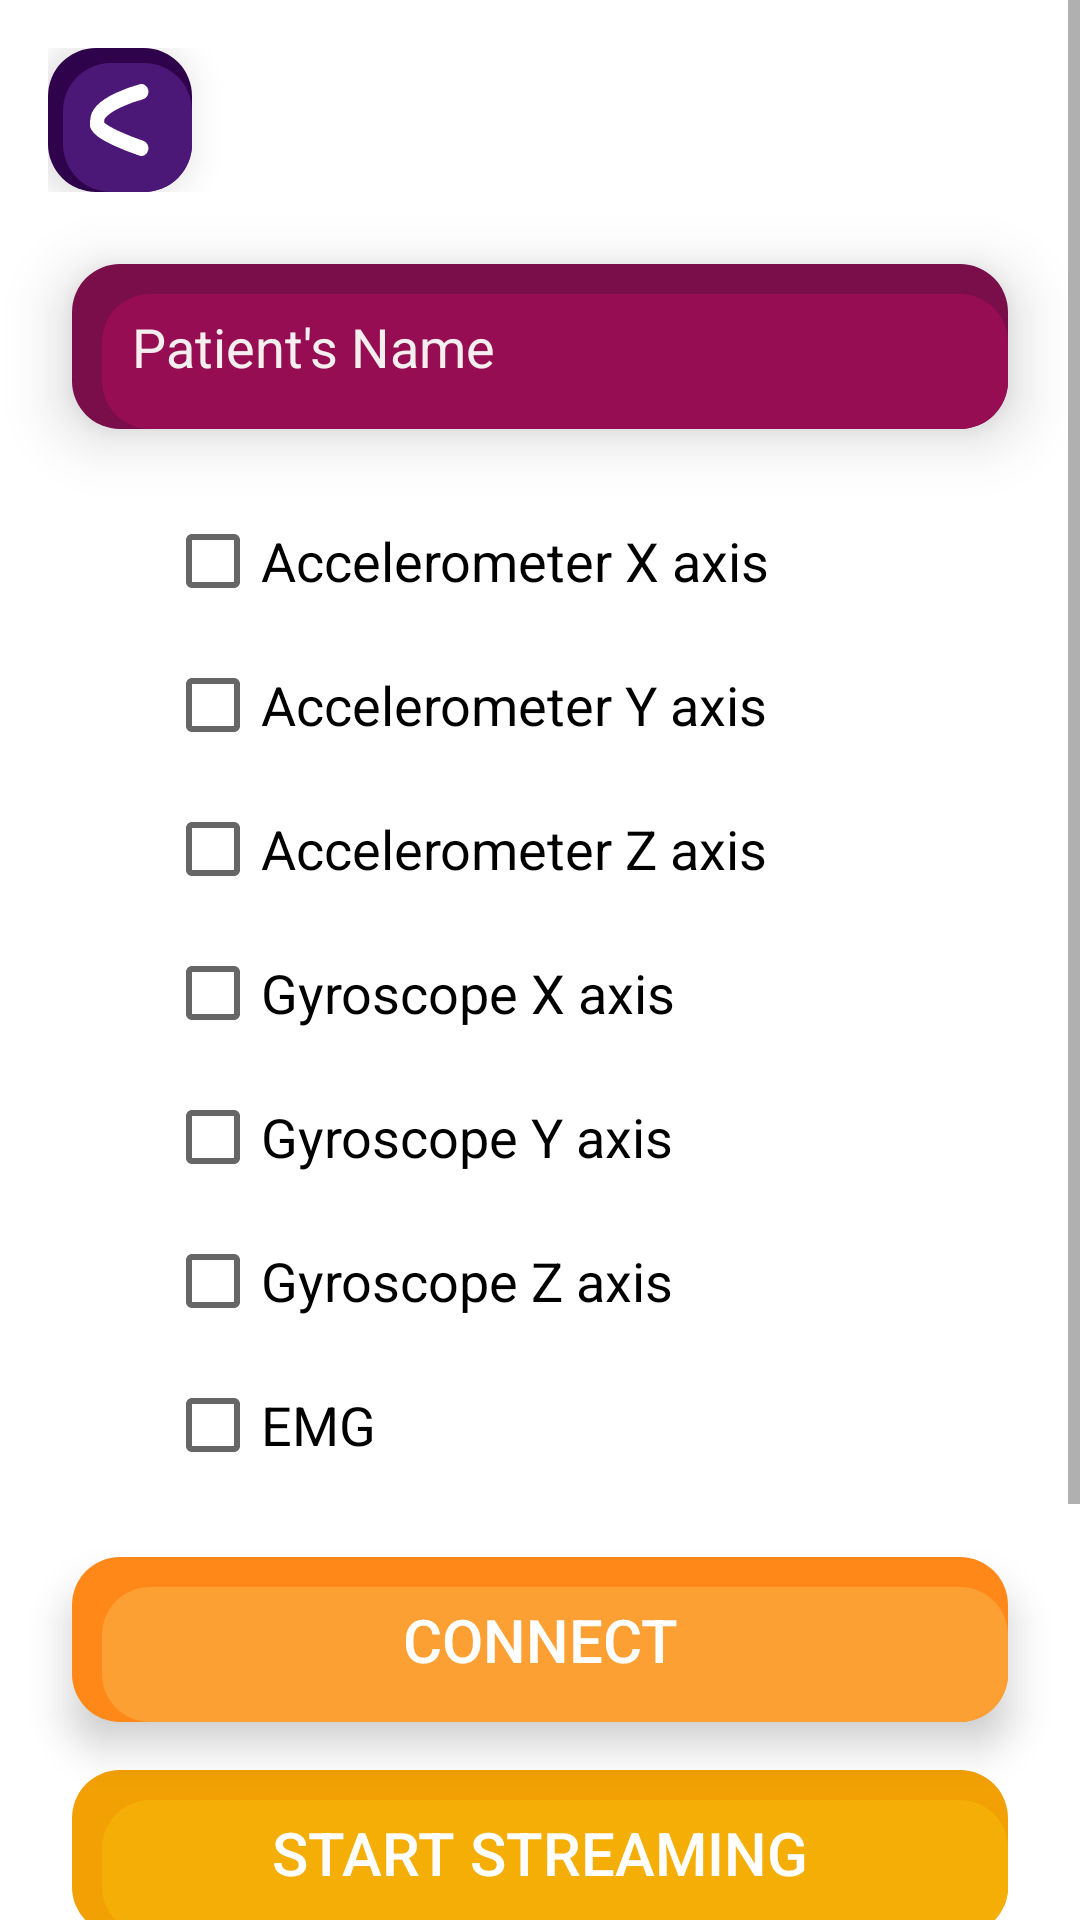

Android layout source for this screen:
<!-- AndroidManifest.xml: application theme Theme.ShimmerAndroidInstrumentDriver -->
<!-- res/layout/activity_collect.xml -->
<?xml version="1.0" encoding="utf-8"?>
<ScrollView
    xmlns:android="http://schemas.android.com/apk/res/android"
    xmlns:tools="http://schemas.android.com/tools"
    android:layout_width="match_parent"
    android:layout_height="match_parent"
    android:background="@color/white"
    tools:context="com.example.balance.CollectActivity">

    <LinearLayout
        android:layout_width="match_parent"
        android:layout_height="wrap_content"
        android:orientation="vertical"
        android:gravity="center_horizontal"
        android:paddingBottom="48dp"> <LinearLayout
        android:layout_width="match_parent"
        android:layout_height="wrap_content"
        android:orientation="horizontal"
        android:gravity="start|center_vertical"
        android:paddingLeft="16dp"
        android:paddingTop="16dp"
        android:paddingBottom="16dp">

        <Button
            android:layout_width="48dp"
            android:layout_height="48dp"
            android:background="@drawable/back_drawable"
            android:onClick="back"
            android:elevation="6dp"
            android:translationZ="6dp"
            tools:ignore="SpeakableTextPresentCheck" />

    </LinearLayout>

        <EditText
            android:id="@+id/patient"
            android:layout_width="match_parent"
            android:layout_height="55dp"
            android:layout_marginStart="24dp"
            android:layout_marginEnd="24dp"
            android:layout_marginTop="8dp"
            android:hint="@string/patient_s_name"
            android:elevation="6dp"
            android:translationZ="6dp"
            android:paddingLeft="20dp"
            android:layout_marginBottom="20dp"
            android:background="@drawable/patient_drawable"
            android:textSize="18sp"
            android:textColor="@android:color/white"
            android:textColorHint="#F4EEEE"
            android:inputType="textCapWords"
            android:minHeight="48dp"
            tools:ignore="RtlSymmetry" />



        <CheckBox
            android:id="@+id/Xaxis"
            style="@style/Widget.AppCompat.CompoundButton.CheckBox"
            android:layout_width="250dp"
            android:layout_height="wrap_content"
            android:minHeight="48dp"
            android:textSize="18sp"
            android:text="@string/accelerometer_x_axis" />

        <CheckBox
            android:id="@+id/Yaxis"
            style="@style/Widget.AppCompat.CompoundButton.CheckBox"
            android:layout_width="250dp"
            android:layout_height="wrap_content"
            android:minHeight="48dp"
            android:textSize="18sp"
            android:text="@string/accelerometer_y_axis" />

        <CheckBox
            android:id="@+id/Zaxis"
            style="@style/Widget.AppCompat.CompoundButton.CheckBox"
            android:layout_width="250dp"
            android:layout_height="wrap_content"
            android:minHeight="48dp"
            android:textSize="18sp"
            android:text="@string/accelerometer_z_axis" />


        <CheckBox
            android:id="@+id/Xgyro"
            style="@style/Widget.AppCompat.CompoundButton.CheckBox"
            android:layout_width="250dp"
            android:layout_height="wrap_content"
            android:minHeight="48dp"
            android:textSize="18sp"
            android:text="@string/gyroscope_x_axis" />

        <CheckBox
            android:id="@+id/Ygyro"
            style="@style/Widget.AppCompat.CompoundButton.CheckBox"
            android:layout_width="250dp"
            android:layout_height="wrap_content"
            android:minHeight="48dp"
            android:textSize="18sp"
            android:text="@string/gyroscope_y_axis" />

        <CheckBox
            android:id="@+id/Zgyro"
            style="@style/Widget.AppCompat.CompoundButton.CheckBox"
            android:layout_width="250dp"
            android:layout_height="wrap_content"
            android:minHeight="48dp"
            android:textSize="18sp"
            android:text="@string/gyroscope_z_axis" />

        <CheckBox
            android:id="@+id/EMG"
            style="@style/Widget.AppCompat.CompoundButton.CheckBox"
            android:layout_width="250dp"
            android:layout_height="wrap_content"
            android:minHeight="48dp"
            android:textSize="18sp"
            android:text="@string/emg" />


        <Button
            android:id="@+id/connect"
            android:layout_width="match_parent"
            android:layout_height="55dp"
            android:layout_marginTop="20dp"
            android:layout_marginStart="24dp"
            android:layout_marginEnd="24dp"
            android:background="@drawable/connect_drawable"
            android:onClick="connectDevice"
            android:textSize="20sp"
            android:textColor="#ffffff"
            android:text="@string/connect"
            android:elevation="6dp"
            android:translationZ="6dp"/>

        <Button
            android:id="@+id/start"
            android:layout_width="match_parent"
            android:layout_height="55dp"
            android:layout_marginStart="24dp"
            android:layout_marginEnd="24dp"
            android:layout_marginTop="16dp"
            android:text="@string/start_streaming"
            android:enabled="false"
            android:onClick="startStreaming"
            android:textSize="20sp"
            android:textColor="#ffffff"
            android:elevation="6dp"
            android:translationZ="6dp"
            android:background="@drawable/start_drawable" />

        <TextView
            android:id="@+id/clock"
            android:layout_width="wrap_content"
            android:layout_height="60dp"
            android:layout_marginVertical="32dp"
            android:gravity="center"
            android:background="@drawable/clock"
            android:text="@string/_2_00"
            android:textStyle="bold"
            android:textColor="@color/black"
            android:elevation="6dp"
            android:translationZ="6dp"
            android:textSize="32sp"
            android:padding="8dp"/>

    </LinearLayout>
</ScrollView>
<!-- resources referenced by this layout -->
<resources>
  <!-- drawable clock (drawable) -->
  <layer-list xmlns:android="http://schemas.android.com/apk/res/android">
      <item>
          <shape android:shape="rectangle">
              <solid android:color="#B6E2F4"/>
              <size android:width="150dp" android:height="120dp"/>
              <corners android:radius="16dp"/>
          </shape>
      </item>
  
      <item
          android:left="10dp"
          android:top="10dp">
          <shape android:shape="rectangle">
              <solid android:color="#E5F5FF"/>
              <corners android:radius="16dp"/>
          </shape>
      </item>
  
  </layer-list>
  <!-- drawable connect_drawable (drawable) -->
  <layer-list xmlns:android="http://schemas.android.com/apk/res/android">
      <item>
          <shape android:shape="rectangle">
              <solid android:color="#FF8819"/>
              <size android:width="250dp" android:height="60dp"/>
              <corners android:radius="16dp"/>
          </shape>
      </item>
  
      <item
          android:left="10dp"
          android:top="10dp">
          <shape android:shape="rectangle">
              <solid android:color="#FDA034"/>
              <size android:width="240dp" android:height="50dp"/>
              <corners android:radius="16dp"/>
          </shape>
      </item>
  
  </layer-list>
  <!-- drawable patient_drawable (drawable) -->
  <layer-list xmlns:android="http://schemas.android.com/apk/res/android">
      <item>
          <shape android:shape="rectangle">
              <solid android:color="#790E4B"/>
              <size android:width="150dp" android:height="120dp"/>
              <corners android:radius="16dp"/>
          </shape>
      </item>
  
      <item
          android:left="10dp"
          android:top="10dp">
          <shape android:shape="rectangle">
              <solid android:color="#970D54"/>
              <corners android:radius="16dp"/>
          </shape>
      </item>
  
  </layer-list>
  <!-- drawable start_drawable (drawable) -->
  <layer-list xmlns:android="http://schemas.android.com/apk/res/android">
      <item>
          <shape android:shape="rectangle">
              <solid android:color="#F2A003"/>
              <size android:width="250dp" android:height="60dp"/>
              <corners android:radius="16dp"/>
          </shape>
      </item>
  
      <item
          android:left="10dp"
          android:top="10dp">
          <shape android:shape="rectangle">
              <solid android:color="#F4AE05"/>
              <size android:width="240dp" android:height="50dp"/>
              <corners android:radius="16dp"/>
          </shape>
      </item>
  
  </layer-list>
  <string name="_2_00">2:00</string>
  <string name="accelerometer_x_axis">Accelerometer X axis</string>
  <string name="accelerometer_y_axis">Accelerometer Y axis</string>
  <string name="accelerometer_z_axis">Accelerometer Z axis</string>
  <string name="connect">Connect</string>
  <string name="emg">EMG</string>
  <string name="gyroscope_x_axis">Gyroscope X axis</string>
  <string name="gyroscope_y_axis">Gyroscope Y axis</string>
  <string name="gyroscope_z_axis">Gyroscope Z axis</string>
  <string name="patient_s_name">Patient\'s Name</string>
  <string name="start_streaming">Start Streaming</string>
  <style name="Theme.ShimmerAndroidInstrumentDriver" parent="Theme.AppCompat.Light.NoActionBar">
          
          <item name="colorPrimary">@color/purple_500</item>
          <item name="colorPrimaryDark">@color/purple_700</item>
          <item name="colorAccent">@color/teal_200</item>
          
      </style>
  <!-- drawable arrow (drawable) -->
  <vector xmlns:android="http://schemas.android.com/apk/res/android"
      android:width="8.5772dp"
      android:height="7.1313dp"
      android:viewportWidth="8.5772"
      android:viewportHeight="7.1313">
    <path
        android:pathData="m5.6601,6.3668c0,0 -5.6095,-1.6963 -4.858,-2.6398 -0.227,-1.7548 4.858,-2.9625 4.858,-2.9625v0"
        android:strokeLineJoin="round"
        android:strokeWidth="1.529"
        android:fillColor="#00000000"
        android:strokeColor="#ffffff"
        android:strokeLineCap="round"/>
  </vector>
  <!-- not gathered from this repository: default colours our renderer supplied (Android Studio template values) -->
  <color name="purple_500">#FF6200EE</color>
  <color name="purple_700">#FF3700B3</color>
  <color name="teal_200">#FF03DAC5</color>
  <color name="black">#FF000000</color>
  <color name="white">#FFFFFFFF</color>
</resources>
